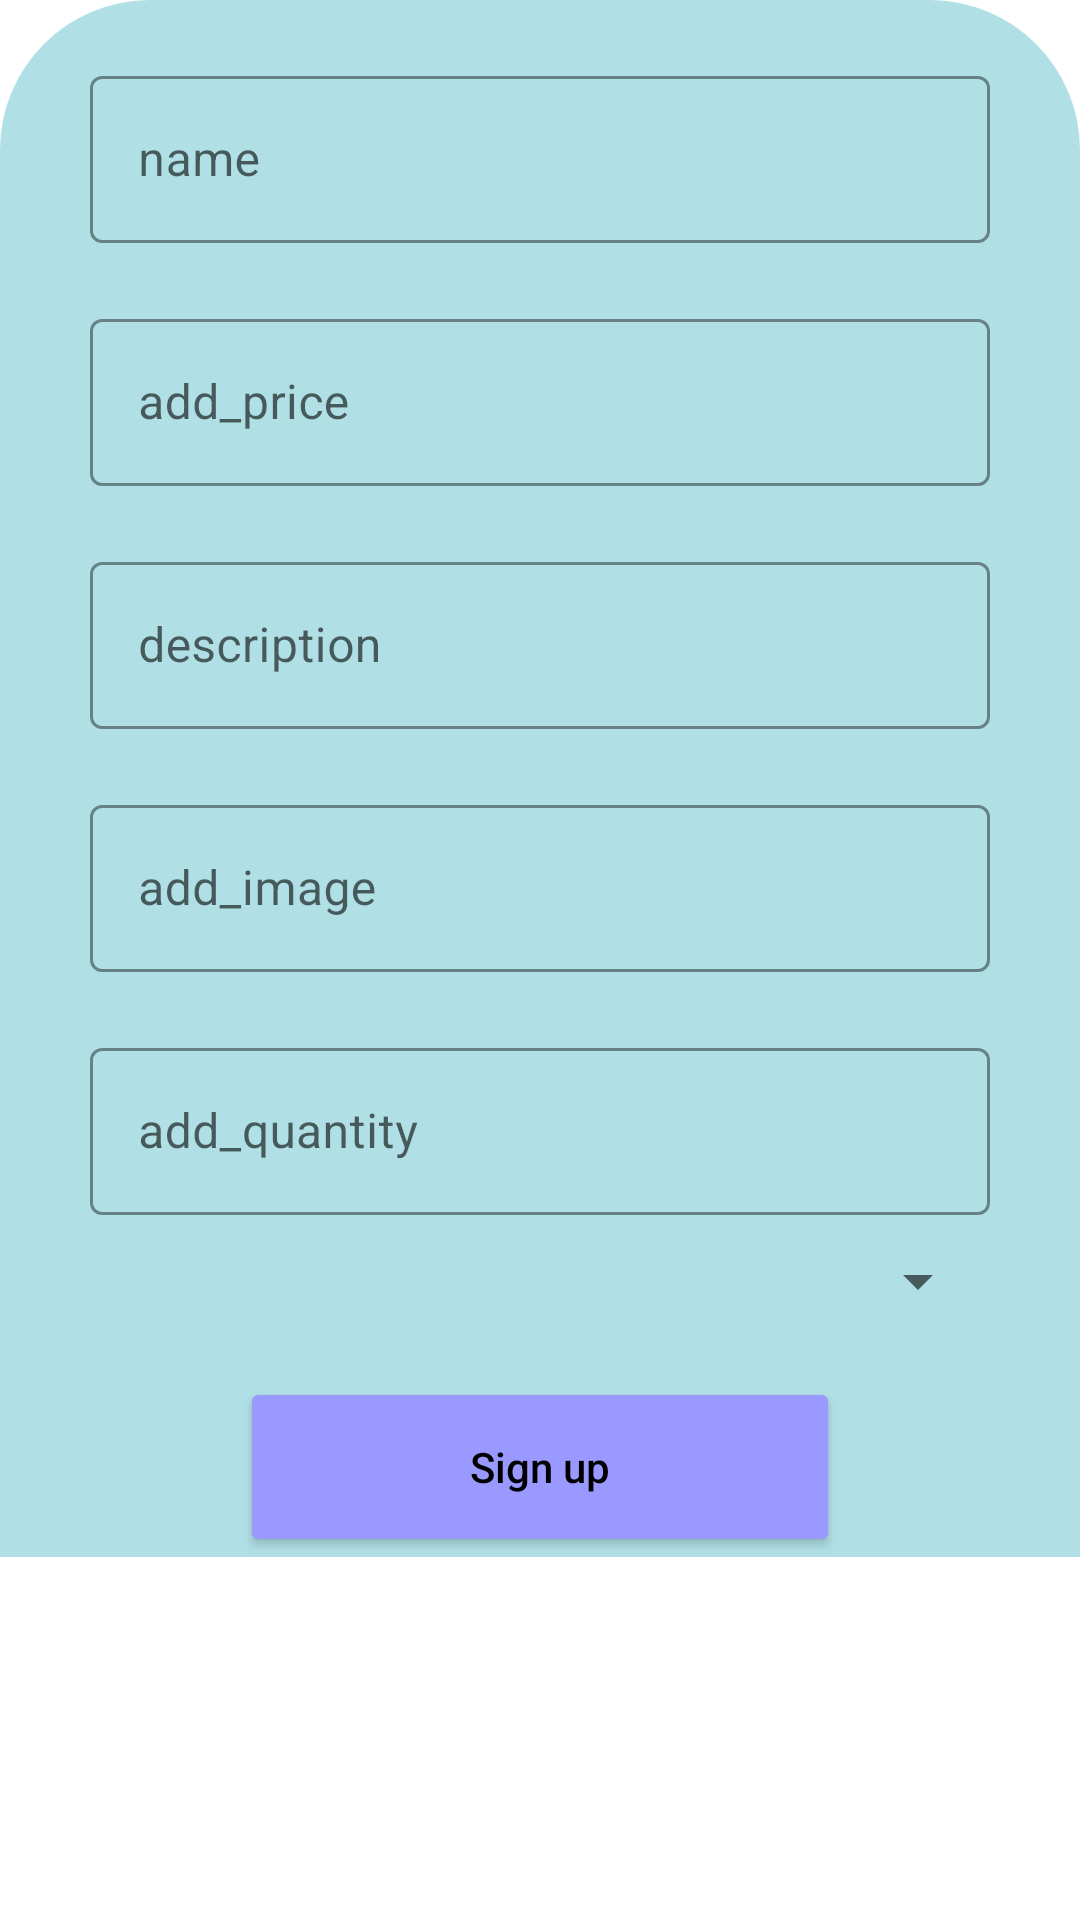

Reconstruct the res/layout file that produces this screen, plus the resources it refers to.
<!-- AndroidManifest.xml: application theme Theme.Assingment_android_networking -->
<!-- res/layout/add_product.xml -->
<?xml version="1.0" encoding="utf-8"?>
<RelativeLayout xmlns:android="http://schemas.android.com/apk/res/android"
    xmlns:app="http://schemas.android.com/apk/res-auto"
    android:layout_width="match_parent"
    android:layout_height="wrap_content"
    android:orientation="vertical">

    <LinearLayout
        android:layout_width="match_parent"
        android:layout_height="wrap_content"
        android:gravity="center"
        android:orientation="vertical"
        android:background="@drawable/shape">

        <com.google.android.material.textfield.TextInputLayout
            style="@style/Widget.MaterialComponents.TextInputLayout.OutlinedBox"
            android:layout_width="300dp"
            android:layout_height="wrap_content"
            android:layout_marginTop="20dp"
            app:boxStrokeColor="@color/black"
            app:hintTextColor="@color/black">

            <com.google.android.material.textfield.TextInputEditText
                android:id="@+id/add_name"
                android:layout_width="match_parent"
                android:layout_height="wrap_content"
                android:hint="name"
                android:inputType="textEmailAddress"
                android:textColor="@color/black"
                android:textColorHint="@color/black"
                android:textCursorDrawable="@null" />
        </com.google.android.material.textfield.TextInputLayout>

        <com.google.android.material.textfield.TextInputLayout
            style="@style/Widget.MaterialComponents.TextInputLayout.OutlinedBox"
            android:layout_width="300dp"
            android:layout_height="wrap_content"
            android:layout_marginTop="20dp"
            app:boxStrokeColor="@color/black"
            app:hintTextColor="@color/black">

            <com.google.android.material.textfield.TextInputEditText
                android:id="@+id/add_price"
                android:layout_width="match_parent"
                android:layout_height="wrap_content"
                android:hint="add_price"
                android:layout_marginTop="10dp"
                android:inputType="numberDecimal"
                android:textColor="@color/black"
                android:textColorHint="@color/black"
                android:textCursorDrawable="@null" />
        </com.google.android.material.textfield.TextInputLayout>

        <com.google.android.material.textfield.TextInputLayout
            style="@style/Widget.MaterialComponents.TextInputLayout.OutlinedBox"
            android:layout_width="300dp"
            android:layout_height="wrap_content"
            android:layout_marginTop="20dp"
            app:boxStrokeColor="@color/black"
            app:hintTextColor="@color/black">

            <com.google.android.material.textfield.TextInputEditText
                android:id="@+id/add_description"
                android:layout_width="match_parent"
                android:layout_height="wrap_content"
                android:hint="description"
                android:layout_marginTop="10dp"
                android:inputType="text"
                android:textColor="@color/black"
                android:textColorHint="@color/black"
                android:textCursorDrawable="@null" />
        </com.google.android.material.textfield.TextInputLayout>

        <com.google.android.material.textfield.TextInputLayout
            style="@style/Widget.MaterialComponents.TextInputLayout.OutlinedBox"
            android:layout_width="300dp"
            android:layout_height="wrap_content"
            android:layout_marginTop="20dp"
            app:boxStrokeColor="@color/black"
            app:hintTextColor="@color/black">

            <com.google.android.material.textfield.TextInputEditText
                android:id="@+id/add_image"
                android:layout_width="match_parent"
                android:layout_height="wrap_content"
                android:hint="add_image"
                android:layout_marginTop="10dp"
                android:inputType="text"
                android:textColor="@color/black"
                android:textColorHint="@color/black"
                android:textCursorDrawable="@null" />
        </com.google.android.material.textfield.TextInputLayout>
        <com.google.android.material.textfield.TextInputLayout
            style="@style/Widget.MaterialComponents.TextInputLayout.OutlinedBox"
            android:layout_width="300dp"
            android:layout_height="wrap_content"
            android:layout_marginTop="20dp"
            app:boxStrokeColor="@color/black"
            app:hintTextColor="@color/black">

            <com.google.android.material.textfield.TextInputEditText
                android:id="@+id/add_quantity"
                android:layout_width="match_parent"
                android:layout_height="wrap_content"
                android:hint="add_quantity"
                android:layout_marginTop="10dp"
                android:inputType="text"
                android:textColor="@color/black"
                android:textColorHint="@color/black"
                android:textCursorDrawable="@null" />
        </com.google.android.material.textfield.TextInputLayout>

        <Spinner
            android:id="@+id/Spin_cate"
            android:layout_width="300dp"
            android:layout_height="wrap_content"
            android:layout_marginTop="10dp" />

        <Button
            android:id="@+id/btn_Add"
            android:layout_width="200dp"
            android:layout_height="60dp"
            android:layout_marginTop="20dp"
            android:backgroundTint="@color/blue_1"
            android:text="Sign up"
            android:textAllCaps="false"
            android:textColor="@color/black" />

    </LinearLayout>

</RelativeLayout>
<!-- resources referenced by this layout -->
<resources>
  <color name="black">#FF000000</color>
  <color name="blue_1">#9999FF</color>
  <!-- drawable shape (drawable) -->
  <?xml version="1.0" encoding="utf-8"?>
  <shape xmlns:android="http://schemas.android.com/apk/res/android"
      >
      <solid
          android:color="@color/blue_2"/>
      <corners
        android:topLeftRadius="50dp"
          android:topRightRadius="50dp"
  
          />
  
  </shape>
  <style name="Theme.Assingment_android_networking" parent="Theme.MaterialComponents.DayNight.DarkActionBar">
          
          <item name="colorPrimary">@color/purple_500</item>
          <item name="colorPrimaryVariant">@color/purple_700</item>
          <item name="colorOnPrimary">@color/white</item>
          
          <item name="colorSecondary">@color/teal_200</item>
          <item name="colorSecondaryVariant">@color/teal_700</item>
          <item name="colorOnSecondary">@color/black</item>
          
          <item name="android:statusBarColor">?attr/colorPrimaryVariant</item>
          
      </style>
  <color name="blue_2">#B0E0E6</color>
  <color name="purple_500">#FF6200EE</color>
  <color name="purple_700">#FF3700B3</color>
  <color name="white">#FFFFFFFF</color>
  <color name="teal_200">#FF03DAC5</color>
  <color name="teal_700">#FF018786</color>
</resources>
